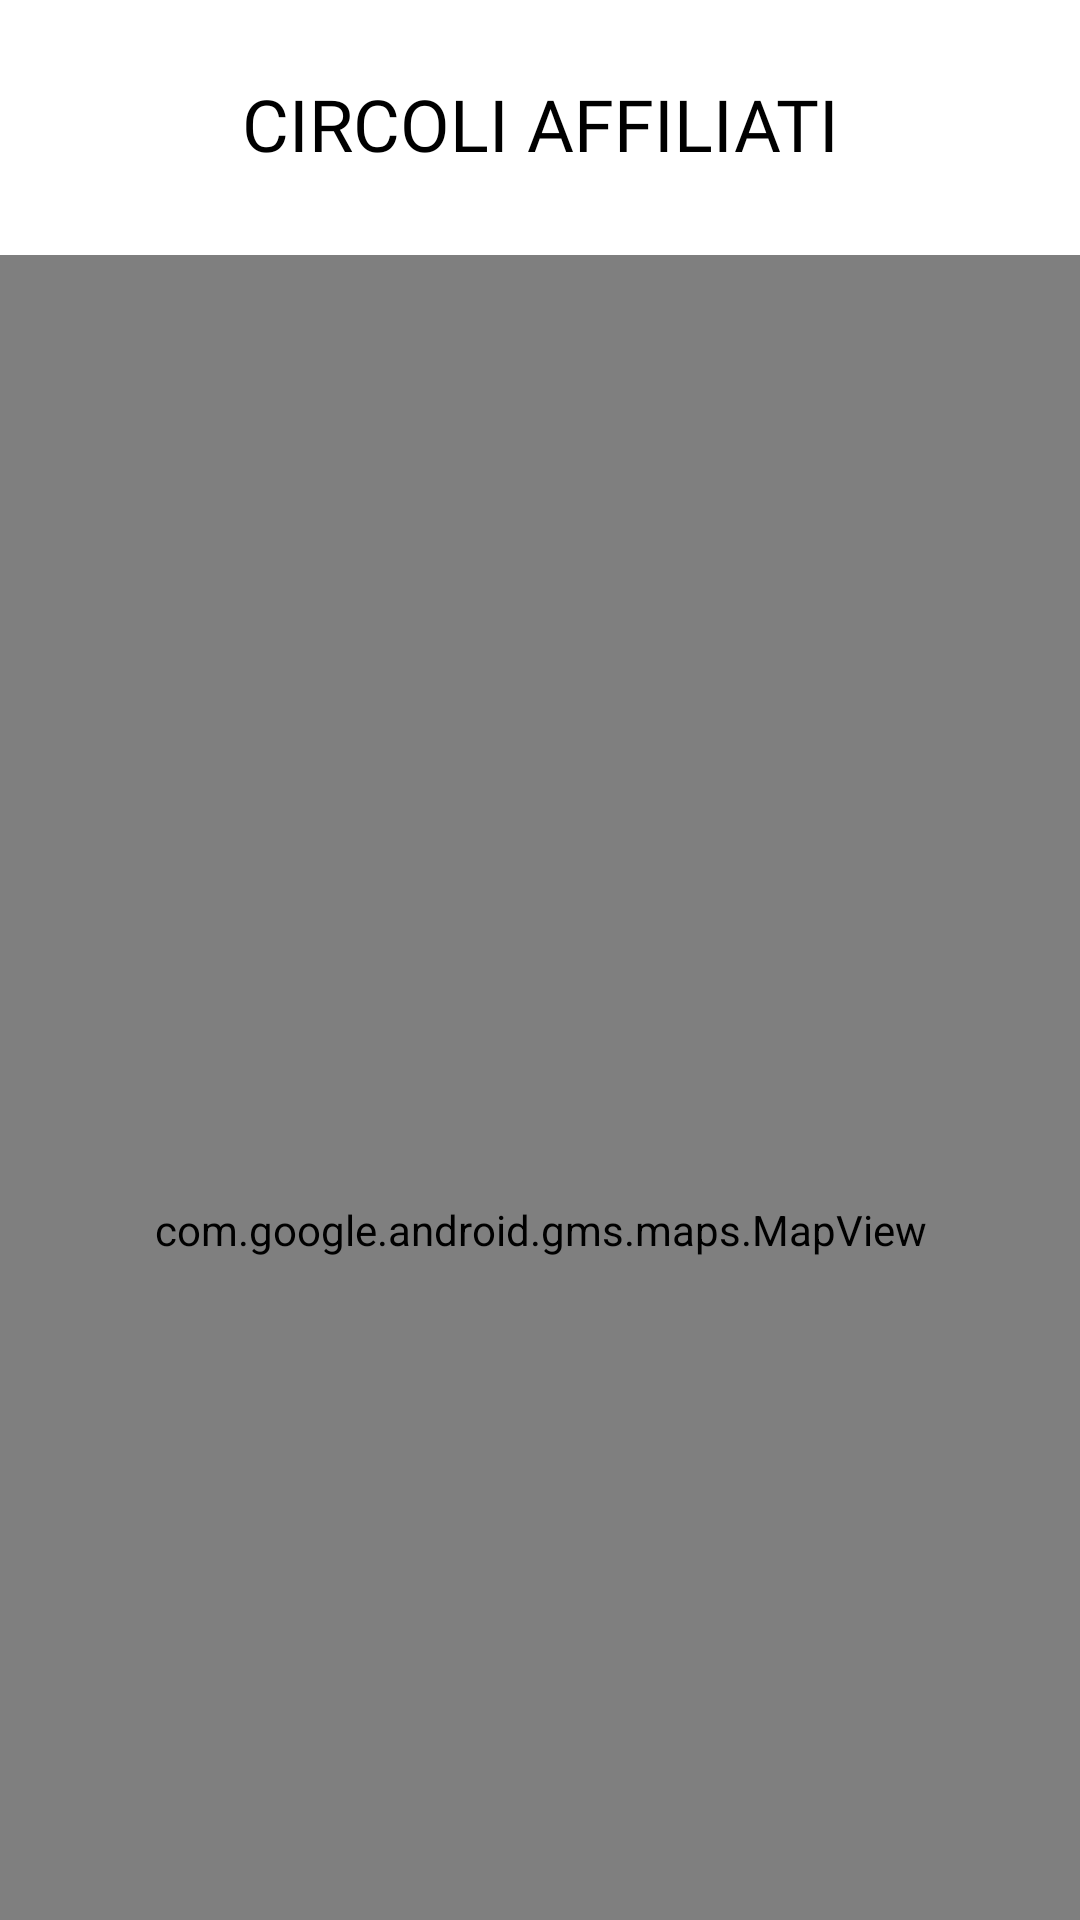

Android layout source for this screen:
<!-- AndroidManifest.xml: fallback theme Theme.MaterialComponents.DayNight.NoActionBar -->
<!-- res/layout/fragment_ricerca_circoli.xml -->
<?xml version="1.0" encoding="utf-8"?>
<LinearLayout xmlns:android="http://schemas.android.com/apk/res/android"
    xmlns:app="http://schemas.android.com/apk/res-auto"
    xmlns:tools="http://schemas.android.com/tools"
    android:layout_width="match_parent"
    android:layout_height="match_parent"
    android:orientation="vertical" >

    <TextView
        android:id="@+id/textView"
        android:layout_width="match_parent"
        android:layout_height="85dp"
        android:fontFamily="@font/open_sans_condensed_bold"
        android:paddingTop="25dp"
        android:text="CIRCOLI AFFILIATI"
        android:textAlignment="center"
        android:textAppearance="@style/TextAppearance.AppCompat.Body2"
        android:textColor="@color/black"
        android:textSize="24sp" />

    <com.google.android.gms.maps.MapView
        android:id="@+id/mapCircoli"
        android:layout_width="match_parent"
        android:layout_height="650dp"
        android:layout_marginTop="0dp"
        android:visibility="visible"
        tools:visibility="visible" />


</LinearLayout>
<!-- resources referenced by this layout -->
<resources>
  <color name="black">#FF000000</color>
</resources>
